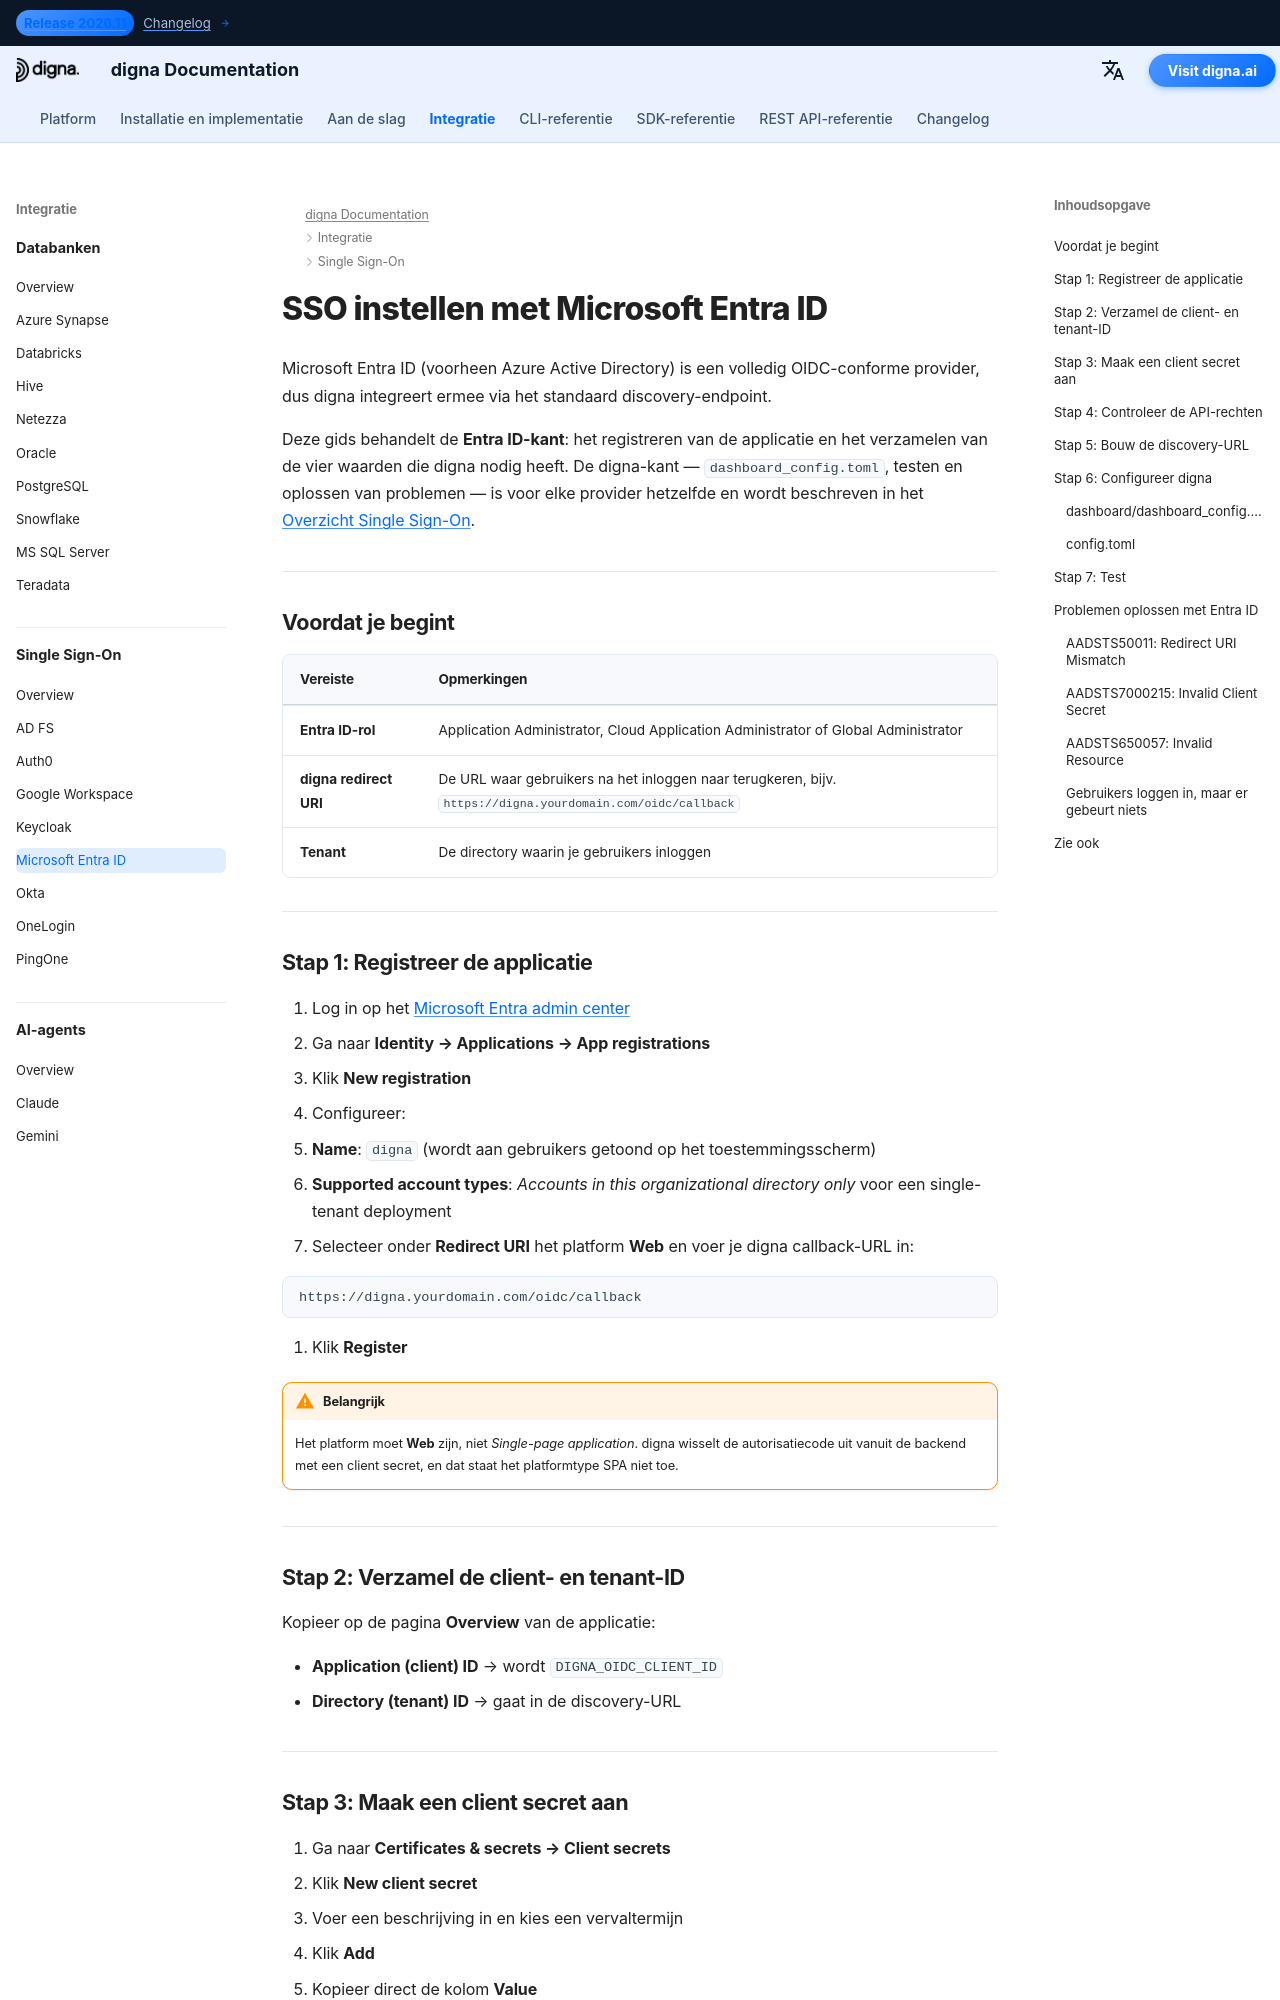

repository: dignaai/digna-docs · page: nl/sso/microsoft_entra_id_sso_guide/index.html · generator: mkdocs

---
title: Microsoft Entra ID SSO – Single Sign-On-integratie | digna Documentatie
description: Configureer Single Sign-On voor digna met Microsoft Entra ID (voorheen Azure AD) via OpenID Connect — app-registratie, redirect URI, client secret, tenant-ID en de bijbehorende digna-configuratie.
image: /assets/logo_square.png
keywords: digna sso, microsoft entra id, azure ad sso, oidc-integratie, app-registratie, zakelijke authenticatie
---

# SSO instellen met Microsoft Entra ID

Microsoft Entra ID (voorheen Azure Active Directory) is een volledig OIDC-conforme provider, dus digna integreert ermee via het standaard discovery-endpoint.

Deze gids behandelt de **Entra ID-kant**: het registreren van de applicatie en het verzamelen van de vier waarden die digna nodig heeft. De digna-kant — `dashboard_config.toml`, testen en oplossen van problemen — is voor elke provider hetzelfde en wordt beschreven in het [Overzicht Single Sign-On](overview.md).

---

## Voordat je begint

| Vereiste | Opmerkingen |
|---|---|
| **Entra ID-rol** | Application Administrator, Cloud Application Administrator of Global Administrator |
| **digna redirect URI** | De URL waar gebruikers na het inloggen naar terugkeren, bijv. `https://digna.yourdomain.com/oidc/callback` |
| **Tenant** | De directory waarin je gebruikers inloggen |

---

## Stap 1: Registreer de applicatie

1. Log in op het [Microsoft Entra admin center](https://entra.microsoft.com)
2. Ga naar **Identity → Applications → App registrations**
3. Klik **New registration**
4. Configureer:
   - **Name**: `digna` (wordt aan gebruikers getoond op het toestemmingsscherm)
   - **Supported account types**: *Accounts in this organizational directory only* voor een single-tenant deployment
5. Selecteer onder **Redirect URI** het platform **Web** en voer je digna callback-URL in:

```
https://digna.yourdomain.com/oidc/callback
```

6. Klik **Register**

!!! warning "Belangrijk"

    Het platform moet **Web** zijn, niet *Single-page application*. digna wisselt de autorisatiecode uit vanuit de backend met een client secret, en dat staat het platformtype SPA niet toe.

---

## Stap 2: Verzamel de client- en tenant-ID

Kopieer op de pagina **Overview** van de applicatie:

- **Application (client) ID** → wordt `DIGNA_OIDC_CLIENT_ID`
- **Directory (tenant) ID** → gaat in de discovery-URL

---
